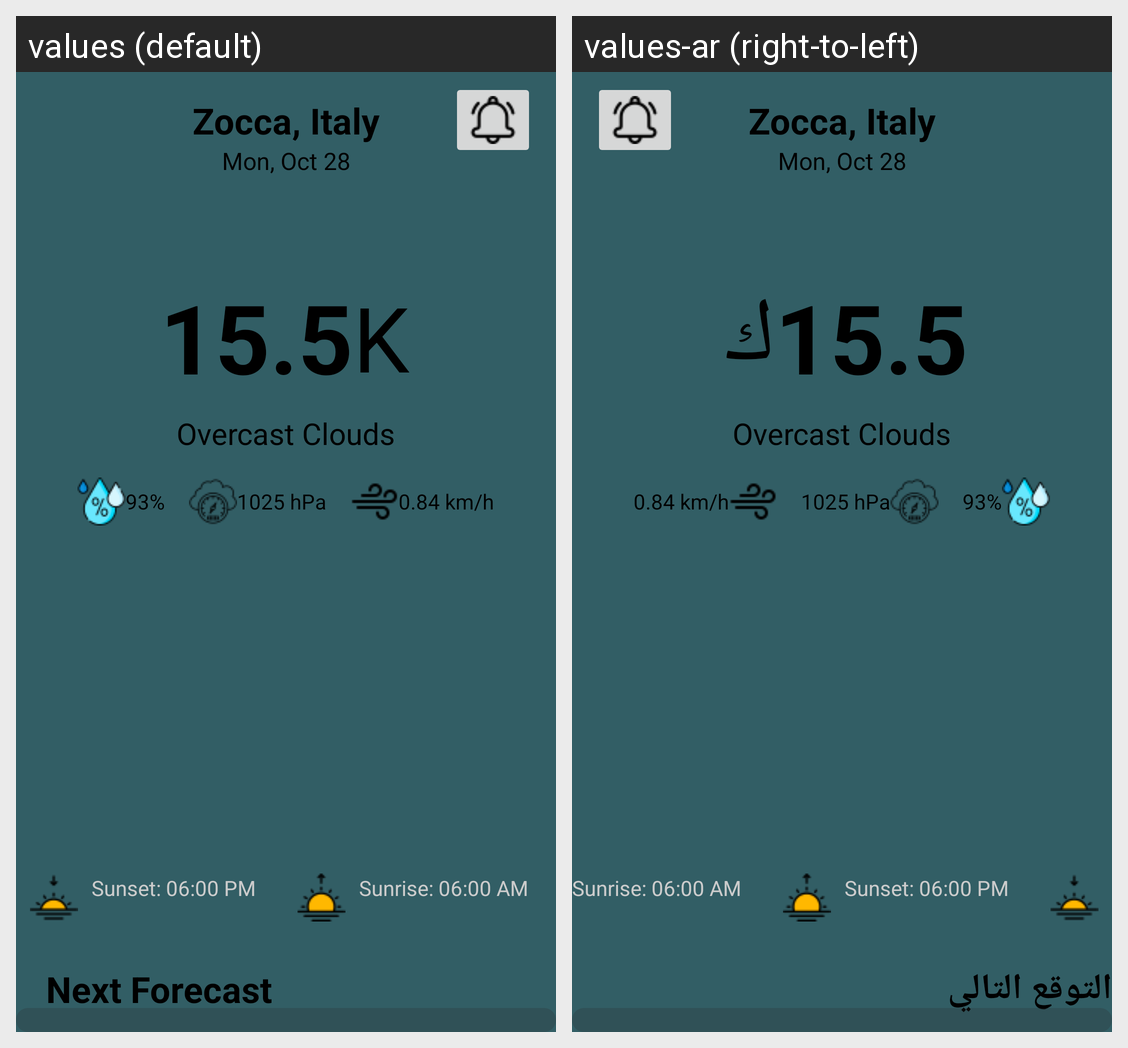

Translations of the strings shown on this Android screen, per locale in the grid:
Android screen res/layout/fragment_home.xml rendered under 2 locales, left to right: values (default), values-ar (right-to-left). Device: Nexus 5 (rendered at 1080×1920; each locale shown at half size, 540×960, under a caption strip naming it); theme Theme.ForCastingApp.
Strings drawn on this screen, with the default value and each locale's value (text and hints the layout hard-codes, and strings that could not be matched under every locale, appear in the picture but are not listed):

tempUnit
  values: K
  values-ar: ك

NextForecast
  values: Next Forecast
  values-ar: التوقع التالي
